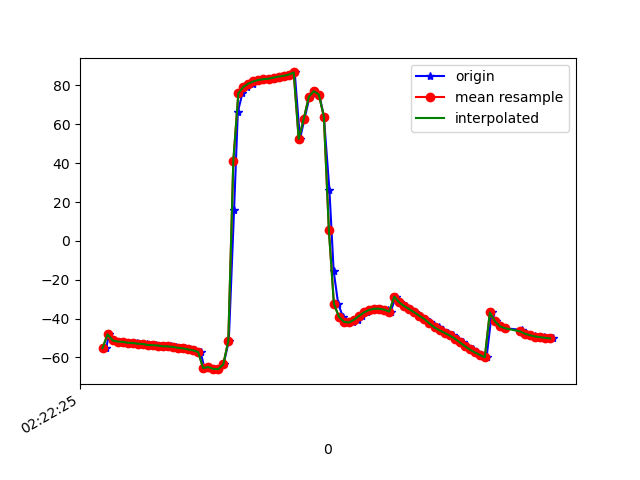

The file beside this chart, header and first rows:
1617762146035, 457782676894700, -55.189224, 0.6836854, -4.183365
1617762146045, 457782696125470, -48.13, 0.1721, -0.2217
1617762146063, 457782715356240, -51.29, 0.4599, -4.974
1617762146085, 457782734587010, -51.88, 0.4695, -6.111
1617762146100, 457782753817780, -52.03, 0.4404, -6.213
1617762146121, 457782773048550, -52.35, 0.9371, -6.199
1617762146137, 457782792279320, -52.57, 0.8053, -6.649
1617762146158, 457782811510090, -52.58, 0.9095, -6.48
1617762146176, 457782830740860, -52.98, 0.8129, -7.45
1617762146196, 457782849971630, -53.11, 0.8553, -7.367
1617762146213, 457782869202400, -53.64, 1.282, -7.912
1617762146234, 457782888433170, -53.73, 1.337, -7.868
1617762146253, 457782907663940, -53.9, 1.856, -7.474
1617762146272, 457782926894710, -54.3, 2.283, -8.267
1617762146291, 457782946125480, -54.36, 3.591, -8.069
1617762146312, 457782965356250, -54.62, 5.401, -8.961
1617762146329, 457782984587020, -55.09, 8.778, -9.236
1617762146349, 457783003817790, -55.38, 13.13, -8.238
1617762146366, 457783023048560, -55.89, 18.31, -8.982
1617762146388, 457783042279330, -56.39, 25.02, -9.348
1617762146410, 457783061510100, -57.26, 32.43, -9.552
1617762146425, 457783080740870, -65.5, 40.64, -6.845
1617762146443, 457783099971640, -64.97, 47.42, -10.5
1617762146462, 457783119202410, -65.94, 55.8, -11.58
1617762146481, 457783138433180, -66.08, 64.75, -13.92
1617762146501, 457783157663950, -63.63, 73.57, -19.04
1617762146522, 457783176894720, -51.61, 81.53, -33.78
1617762146543, 457783196125490, 16.06, 85.77, -104.1
1617762146558, 457783215356260, 66.4, 81.17, -156.9
1617762146576, 457783234587030, 75.96, 76.31, -168.7
1617762146596, 457783253817800, 79.28, 73.13, -174.1
1617762146617, 457783273048570, 80.99, 71.6, -177.7
1617762146633, 457783292279340, 82.1, 71.32, 179.5
1617762146654, 457783311510110, 82.87, 71.65, 177.4
1617762146673, 457783330740880, 83.25, 71.91, 176
1617762146692, 457783349971650, 83.5, 71.96, 175
1617762146708, 457783369202420, 84.08, 71.98, 174.2
1617762146729, 457783388433190, 84.59, 71.89, 173.9
1617762146747, 457783407663960, 85.01, 71.63, 174.3
1617762146769, 457783426894730, 85.57, 71.28, 175.2
1617762146784, 457783446125500, 86.73, 71.08, 176
1617762146805, 457783465356270, 52.5, 72.84, -154
1617762146823, 457783484587040, 62.85, 73.38, -164.4
1617762146843, 457783503817810, 74.08, 73.67, -174.9
1617762146861, 457783523048580, 77.08, 75.19, -174.3
1617762146882, 457783542279350, 75.34, 78.1, -167.9
1617762146900, 457783561510120, 64.02, 82.13, -151.6
1617762146922, 457783580740890, 26.42, 84.8, -108.6
1617762146939, 457783599971660, -15.53, 83.62, -60.93
1617762146957, 457783619202430, -32.51, 81.18, -38.26
1617762146976, 457783638433200, -39.11, 78.57, -25.92
1617762146997, 457783657663970, -41.71, 75.15, -17.66
1617762147014, 457783676894740, -42.04, 71.12, -12.18
1617762147034, 457783696125510, -40.63, 67.59, -9.119
1617762147051, 457783715356280, -38.63, 65.03, -7.335
1617762147073, 457783734587050, -36.83, 63.17, -6.119
1617762147091, 457783753817820, -35.59, 61.42, -5.082
1617762147110, 457783773048590, -34.96, 59.4, -4.083
1617762147128, 457783792279360, -34.95, 57.01, -3.016
1617762147154, 457783811510130, -35.45, 54.49, -1.966
1617762147166, 457783830740900, -36.41, 51.99, -0.9638
... 34 more rows
